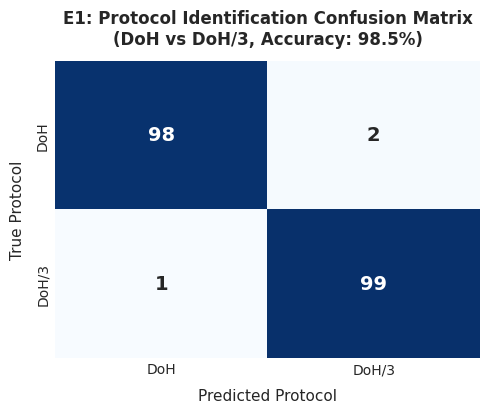
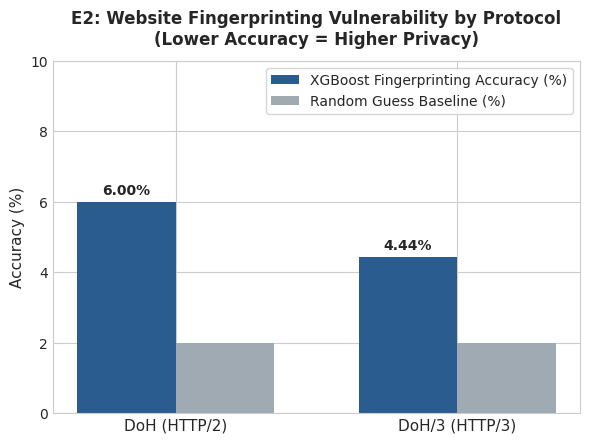
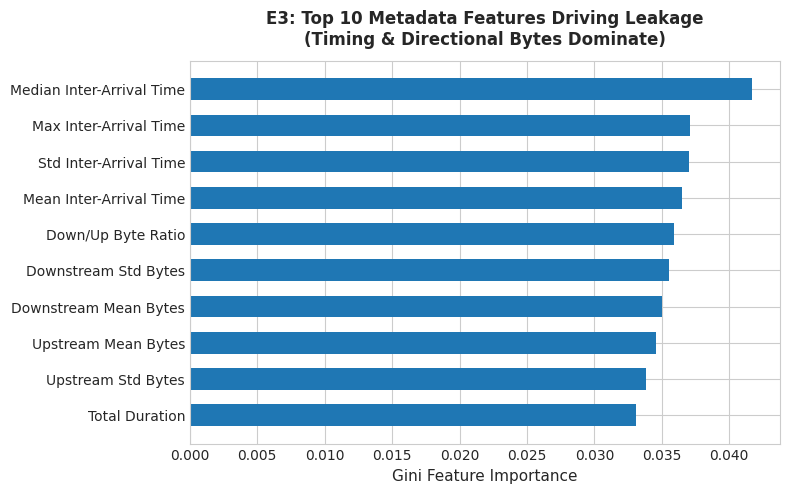
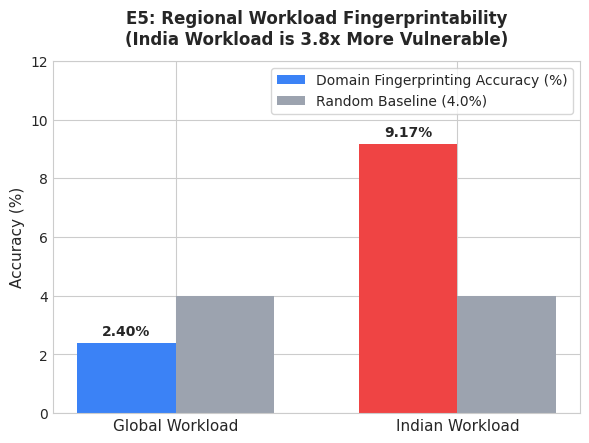

The script that saved these images, in order:
import matplotlib
matplotlib.use('Agg')
import matplotlib.pyplot as plt
import seaborn as sns
import numpy as np
import pandas as pd
from pathlib import Path

# Styling
plt.style.use('seaborn-v0_8-whitegrid' if 'seaborn-v0_8-whitegrid' in plt.style.available else 'default')
plt.rcParams['font.sans-serif'] = 'Helvetica, Arial, DejaVu Sans'
plt.rcParams['axes.edgecolor'] = '#cccccc'
plt.rcParams['axes.linewidth'] = 0.8

OUT = Path("results")
OUT.mkdir(exist_ok=True)

# 1. E1: Confusion Matrix (DoH vs DoH/3)
cm = np.array([[98, 2], [1, 99]])
labels = ['DoH', 'DoH/3']
fig, ax = plt.subplots(figsize=(5, 4.2), dpi=300)
sns.heatmap(cm, annot=True, fmt='d', cmap='Blues', xticklabels=labels, yticklabels=labels, cbar=False, ax=ax, annot_kws={"size": 14, "weight": "bold"})
ax.set_title("E1: Protocol Identification Confusion Matrix\n(DoH vs DoH/3, Accuracy: 98.5%)", fontsize=12, pad=12, fontweight='bold')
ax.set_xlabel("Predicted Protocol", fontsize=11, labelpad=8)
ax.set_ylabel("True Protocol", fontsize=11, labelpad=8)
plt.tight_layout()
plt.savefig(OUT / "e1_protocol_confusion_matrix.png")
plt.close()

# 2. E2: Domain Fingerprinting per Protocol
protocols = ['DoH (HTTP/2)', 'DoH/3 (HTTP/3)']
accs = [6.00, 4.44]
baselines = [2.00, 2.00]

x = np.arange(len(protocols))
width = 0.35
fig, ax = plt.subplots(figsize=(6, 4.5), dpi=300)
rects1 = ax.bar(x - width/2, accs, width, label='XGBoost Fingerprinting Accuracy (%)', color='#2b5c8f')
rects2 = ax.bar(x + width/2, baselines, width, label='Random Guess Baseline (%)', color='#a0aab2', linestyle='--')

ax.set_ylabel('Accuracy (%)', fontsize=11)
ax.set_title('E2: Website Fingerprinting Vulnerability by Protocol\n(Lower Accuracy = Higher Privacy)', fontsize=12, pad=12, fontweight='bold')
ax.set_xticks(x)
ax.set_xticklabels(protocols, fontsize=11)
ax.legend(frameon=True)
ax.set_ylim(0, 10)

for r in rects1:
    h = r.get_height()
    ax.annotate(f'{h:.2f}%', xy=(r.get_x() + r.get_width() / 2, h), xytext=(0, 3), textcoords="offset points", ha='center', va='bottom', fontweight='bold')

plt.tight_layout()
plt.savefig(OUT / "e2_fingerprinting_accuracy.png")
plt.close()

# 3. E3: Top Feature Importances
feats = [
    ('Median Inter-Arrival Time', 0.0417),
    ('Max Inter-Arrival Time', 0.0371),
    ('Std Inter-Arrival Time', 0.0370),
    ('Mean Inter-Arrival Time', 0.0365),
    ('Down/Up Byte Ratio', 0.0359),
    ('Downstream Std Bytes', 0.0355),
    ('Downstream Mean Bytes', 0.0350),
    ('Upstream Mean Bytes', 0.0346),
    ('Upstream Std Bytes', 0.0338),
    ('Total Duration', 0.0331)
]
df_feats = pd.DataFrame(feats, columns=['Feature', 'Importance']).sort_values('Importance', ascending=True)

fig, ax = plt.subplots(figsize=(8, 5), dpi=300)
ax.barh(df_feats['Feature'], df_feats['Importance'], color='#1f77b4', height=0.6)
ax.set_xlabel('Gini Feature Importance', fontsize=11)
ax.set_title('E3: Top 10 Metadata Features Driving Leakage\n(Timing & Directional Bytes Dominate)', fontsize=12, pad=12, fontweight='bold')
plt.tight_layout()
plt.savefig(OUT / "e3_feature_importance.png")
plt.close()

# 4. E5: Workload Comparison
wl_names = ['Global Workload', 'Indian Workload']
wl_accs = [2.40, 9.17]
wl_base = [4.00, 4.00]

x = np.arange(len(wl_names))
fig, ax = plt.subplots(figsize=(6, 4.5), dpi=300)
r1 = ax.bar(x - width/2, wl_accs, width, label='Domain Fingerprinting Accuracy (%)', color=['#3b82f6', '#ef4444'])
r2 = ax.bar(x + width/2, wl_base, width, label='Random Baseline (4.0%)', color='#9ca3af')
ax.set_ylabel('Accuracy (%)', fontsize=11)
ax.set_title('E5: Regional Workload Fingerprintability\n(India Workload is 3.8x More Vulnerable)', fontsize=12, pad=12, fontweight='bold')
ax.set_xticks(x)
ax.set_xticklabels(wl_names, fontsize=11)
ax.set_ylim(0, 12)
ax.legend(frameon=True)
for r in r1:
    h = r.get_height()
    ax.annotate(f'{h:.2f}%', xy=(r.get_x() + r.get_width() / 2, h), xytext=(0, 3), textcoords="offset points", ha='center', va='bottom', fontweight='bold')
plt.tight_layout()
plt.savefig(OUT / "e5_workload_comparison.png")
plt.close()

print("All publication figures generated in results/ successfully!")
